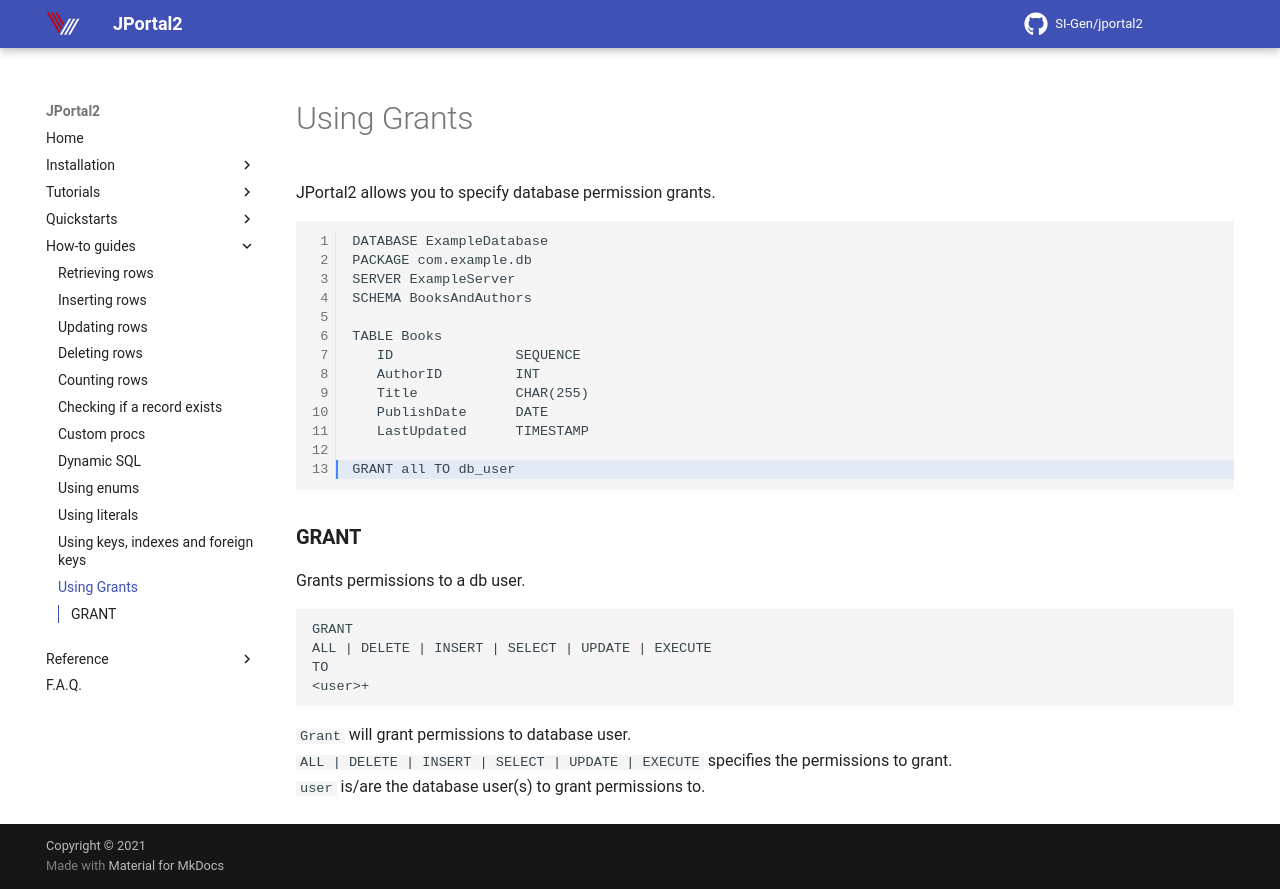

repository: SI-Gen/jportal2 · page: Howto/using-grants/index.html · generator: mkdocs

JPortal2 allows you to specify database permission grants.

``` hl_lines="13-14"
DATABASE ExampleDatabase
PACKAGE com.example.db
SERVER ExampleServer
SCHEMA BooksAndAuthors

TABLE Books
   ID               SEQUENCE
   AuthorID         INT
   Title            CHAR(255)
   PublishDate      DATE
   LastUpdated      TIMESTAMP

GRANT all TO db_user

```

### **GRANT**
Grants permissions to a db user.

``` linenums="0"
GRANT  
ALL | DELETE | INSERT | SELECT | UPDATE | EXECUTE
TO 
<user>+ 
```

`Grant` will grant permissions to database user.  
`ALL | DELETE | INSERT | SELECT | UPDATE | EXECUTE` specifies the permissions to grant.  
`user` is/are the database user(s) to grant permissions to.
